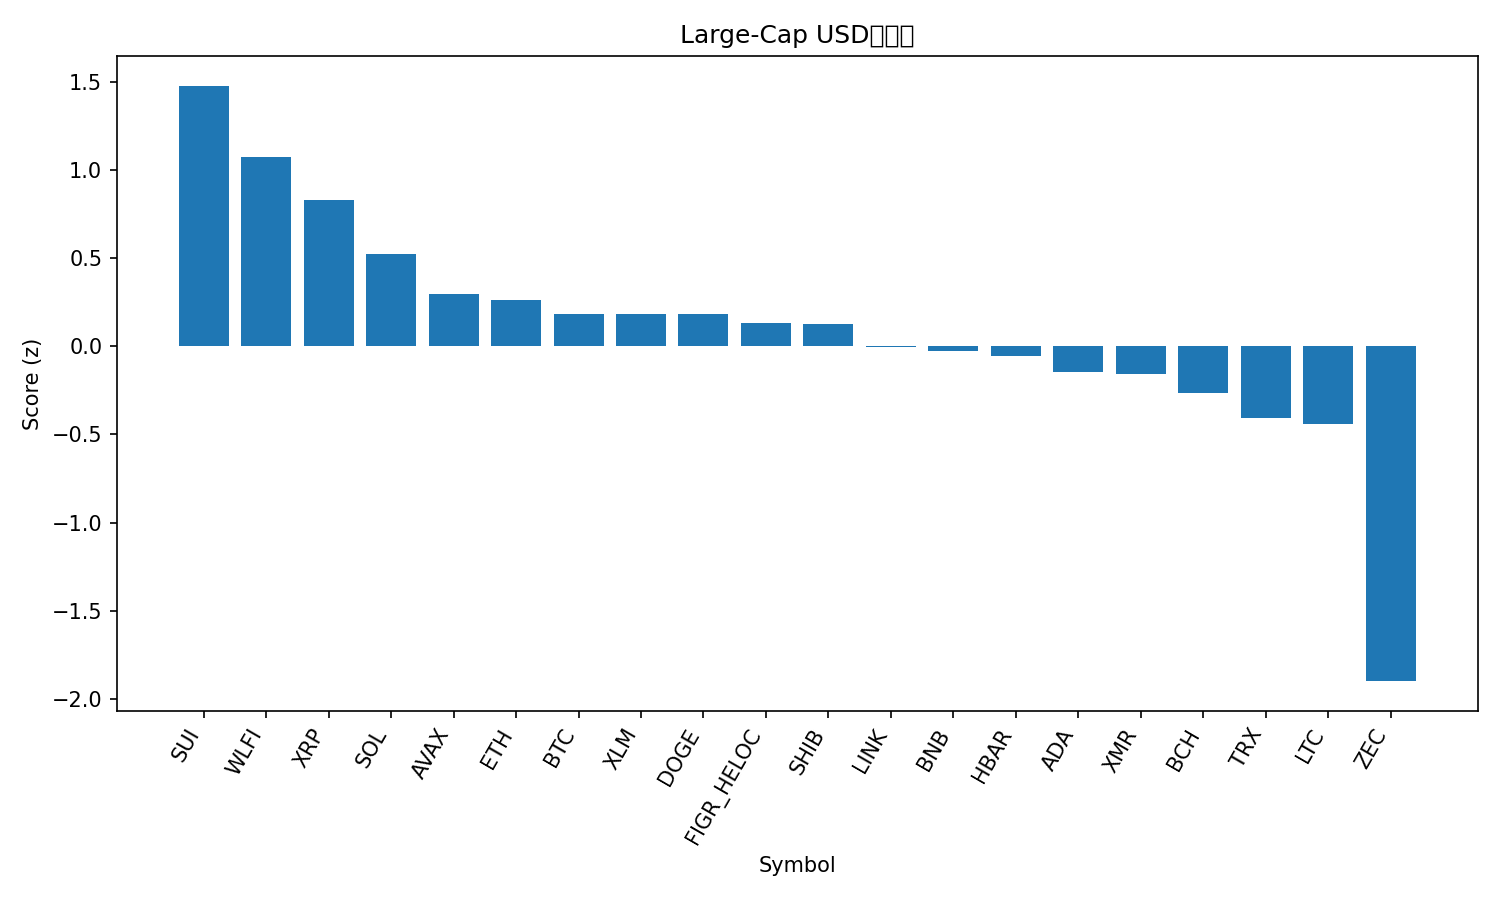

Data behind this chart, as committed beside it:
rank, name, symbol, price, pct_1h, pct_24h, pct_7d, pct_1h_vs_btc, pct_24h_vs_btc, pct_7d_vs_btc, market_cap_rank, market_cap, volume_usd, score
1, Sui, SUI, 1.53, 1.317, 12.17, -7.104, 1.011, 10.58, -2.821, 33, 5645801724, 1087068055, 1.48
2, World Liberty Financial, WLFI, 0.1595, -0.06388, 6.894, 16.25, -0.3691, 5.297, 20.53, 36, 4349197471, 241533386, 1.077
3, XRP, XRP, 2.2, 0.3186, 7.157, 0.6729, 0.01331, 5.561, 4.956, 4, 132756877787, 6400390954, 0.8297
4, Solana, SOL, 136.2, 0.05489, 5.604, -1.154, -0.2504, 4.007, 3.129, 6, 76181759989, 5566441557, 0.5253
5, Avalanche, AVAX, 13.9, 0.05408, 4.349, -4.648, -0.2512, 2.752, -0.3651, 32, 5961591818, 419152335, 0.2972
6, Ethereum, ETH, 2893, 0.1613, 3.404, -5.389, -0.1439, 1.807, -1.106, 2, 348888333804, 27708730007, 0.2625
7, Bitcoin, BTC, 87406, 0.3052, 1.597, -4.283, 0.0, 0.0, 0.0, 1, 1741735633029, 71524936086, 0.1843
8, Stellar, XLM, 0.248, 0.1124, 1.95, -1.029, -0.1929, 0.3538, 3.254, 24, 8009767598, 234675921, 0.1818
9, Dogecoin, DOGE, 0.1487, 0.3071, 2.366, -5.289, 0.001868, 0.7694, -1.005, 10, 22580178259, 1473125689, 0.1813
10, Figure Heloc, FIGR_HELOC, 1.036, 0.0, 1.394, 0.7296, -0.3052, -0.2023, 5.013, 12, 14303543890, 40809919, 0.1324
11, Shiba Inu, SHIB, 8.18e-06, 0.02927, 3.299, -6.802, -0.276, 1.703, -2.519, 34, 4817811183, 130757125, 0.1247
12, Chainlink, LINK, 12.77, -0.3248, 2.978, -5.542, -0.6301, 1.381, -1.259, 20, 8898204521, 654588209, -0.00545
13, BNB, BNB, 853.8, 0.1438, 1.366, -6.983, -0.1615, -0.2302, -2.7, 5, 117478346499, 1755941289, -0.02516
14, Hedera, HBAR, 0.1436, 0.2048, -0.5831, -1.894, -0.1005, -2.18, 2.389, 31, 6095587956, 296831084, -0.05692
15, Cardano, ADA, 0.4155, -0.03777, 2.074, -11.35, -0.343, 0.4775, -7.065, 11, 15178220645, 695961994, -0.1455
16, Monero, XMR, 386.4, 0.1147, -0.04712, -6.188, -0.1905, -1.644, -1.905, 28, 7137811594, 166221048, -0.1562
17, Bitcoin Cash, BCH, 519.5, -0.1035, -3.798, 6.318, -0.4088, -5.394, 10.6, 16, 10366986146, 363651327, -0.2649
18, TRON, TRX, 0.2718, -0.1038, -1.788, -6.022, -0.4091, -3.385, -1.739, 8, 25744483771, 724403700, -0.4052
19, Litecoin, LTC, 83.87, -0.5011, 0.9644, -11.66, -0.8064, -0.6322, -7.373, 30, 6414064897, 597278598, -0.4388
20, Zcash, ZEC, 498, -1.727, -8.347, -14.59, -2.032, -9.944, -10.31, 23, 8187349200, 1211873044, -1.9
21, Hyperliquid, HYPE, 32.57, -4.335, 2.905, -20.51, -4.641, 1.309, -16.22, 22, 8829290265, 565241362, -1.94
